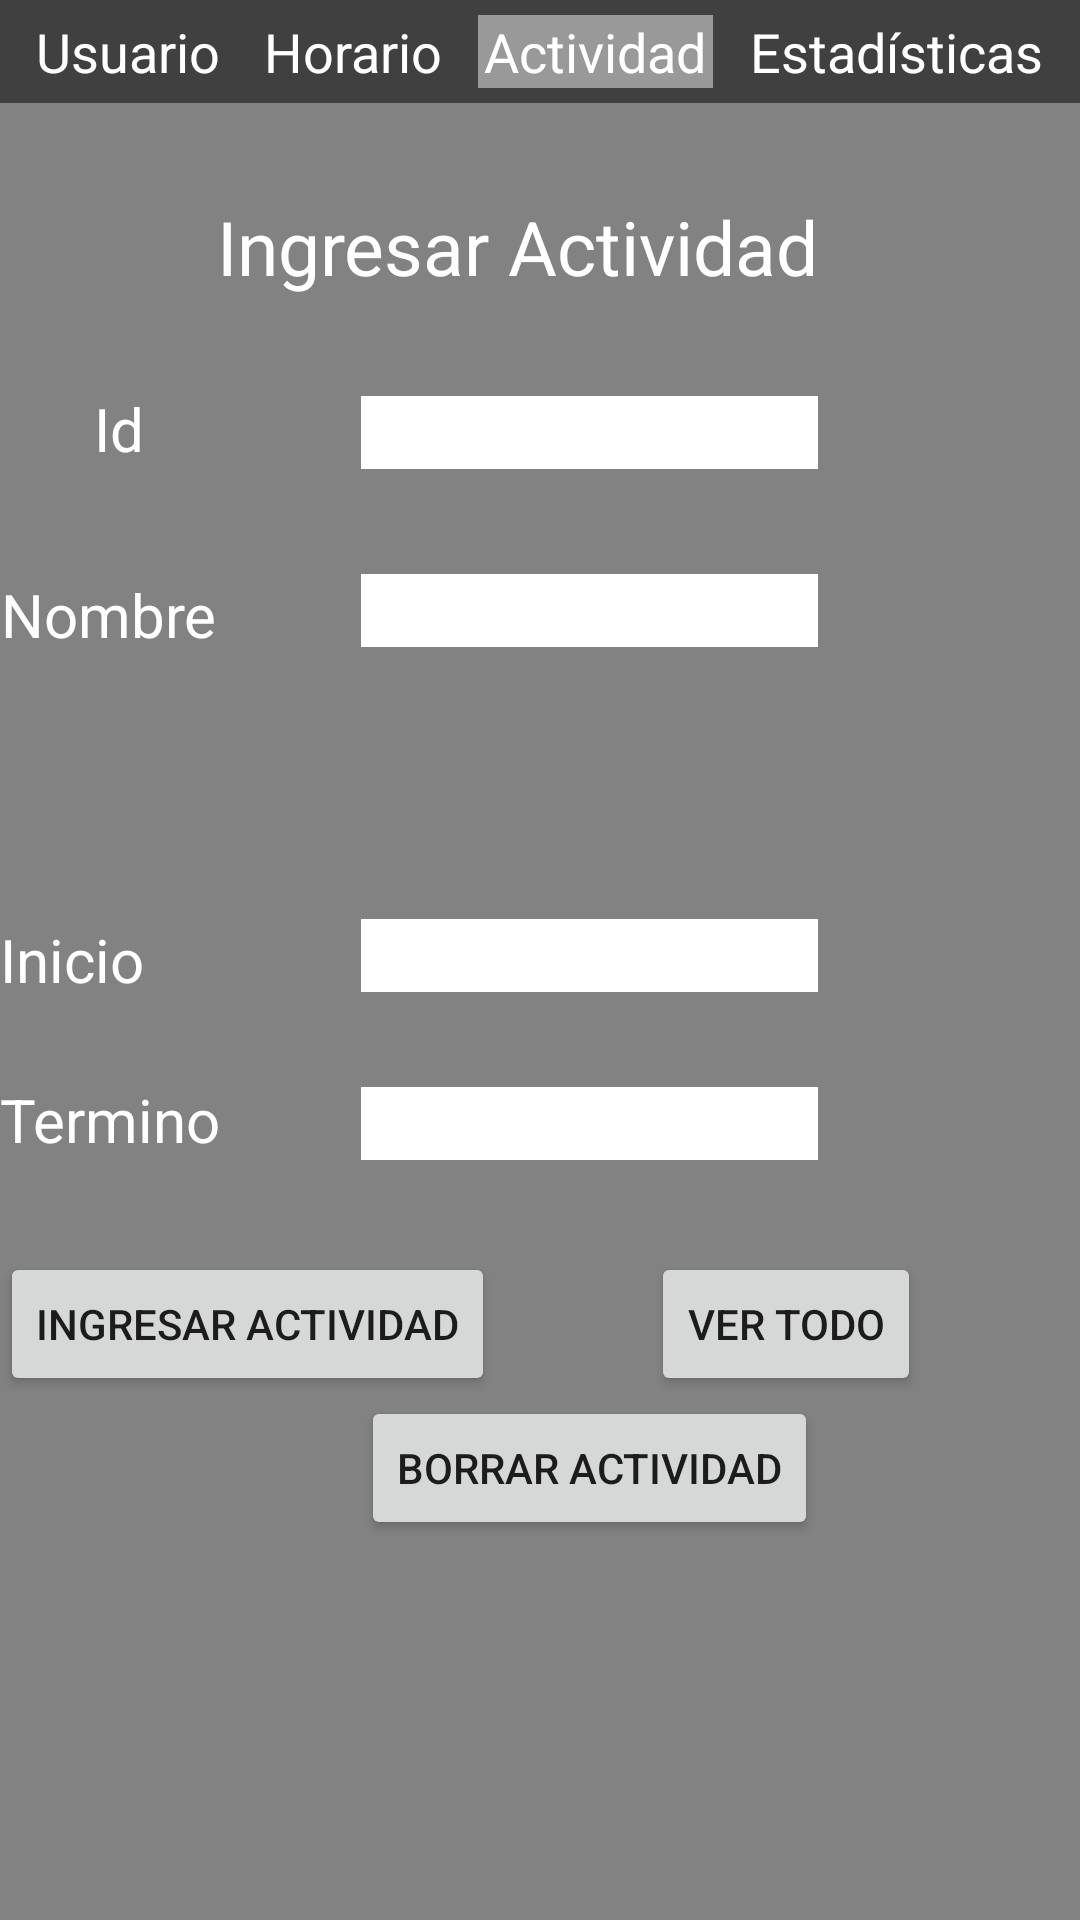

This screen was rendered from an Android layout file. Write that file and the resources it references.
<!-- AndroidManifest.xml: application theme AppTheme -->
<!-- res/layout/content_main.xml -->
<?xml version="1.0" encoding="utf-8"?>
<RelativeLayout xmlns:android="http://schemas.android.com/apk/res/android"
    xmlns:tools="http://schemas.android.com/tools"
    android:layout_width="match_parent"
    android:layout_height="match_parent"
    tools:context="com.example.famancil.myapplication.MainActivity"
    tools:showIn="@layout/activity_main"
    android:orientation="vertical"
    android:background="#828282">


<LinearLayout
        android:orientation="horizontal"
        android:layout_width="match_parent"
        android:layout_height="wrap_content"
        android:background="#404040"
        android:id="@+id/linearLayout">

        <TextView
            android:layout_width="wrap_content"
            android:layout_height="wrap_content"
            android:textAppearance="?android:attr/textAppearanceMediumInverse"
            android:text="Usuario"
            android:id="@+id/DatosPersonales"
            android:textColor="#ffffff"
            android:layout_weight="1"
            android:layout_marginLeft="10dp"
            android:layout_marginTop="5dp"
            android:layout_marginRight="5dp"
            android:layout_marginBottom="5dp"
            android:layout_gravity="center"
            android:textAlignment="center"
            android:clickable="true"
            android:onClick="ClickButtonDatosPersonales"/>/>

        <TextView
            android:layout_width="wrap_content"
            android:layout_height="wrap_content"
            android:textAppearance="?android:attr/textAppearanceMediumInverse"
            android:text="Horario"
            android:id="@+id/Horario"
            android:textColor="#ffffff"
            android:layout_weight="1"
            android:layout_margin="5dp"
            android:textAlignment="center"
            android:clickable="false" />

        <TextView
            android:layout_width="wrap_content"
            android:layout_height="wrap_content"
            android:textAppearance="?android:attr/textAppearanceMediumInverse"
            android:text="Actividad"
            android:id="@+id/Actividad"
            android:textColor="#ffffff"
            android:background="#999999"
            android:layout_weight="1"
            android:layout_margin="5dp"
            android:textAlignment="center"
            android:clickable="true" />

        <TextView
            android:layout_width="wrap_content"
            android:layout_height="wrap_content"
            android:textAppearance="?android:attr/textAppearanceMediumInverse"
            android:text="Estadísticas"
            android:id="@+id/Estadisticas"
            android:textColor="#ffffff"
            android:layout_weight="1"
            android:layout_marginRight="10dp"
            android:layout_marginTop="5dp"
            android:layout_marginLeft="5dp"
            android:layout_marginBottom="5dp"
            android:textAlignment="center"
            android:clickable="true"
            android:onClick="ClickButtonEstadisticas" />
    </LinearLayout>

    <TextView
        android:layout_width="wrap_content"
        android:layout_height="wrap_content"
        android:textAppearance="?android:attr/textAppearanceLarge"
        android:text="Ingresar Actividad"
        android:id="@+id/textView"
        android:textColor="#ffffff"
        android:textSize="25sp"
        android:textAlignment="center"
        android:layout_marginTop="31dp"
        android:layout_gravity="center_horizontal"
        android:layout_below="@+id/linearLayout"
        android:layout_toRightOf="@+id/textView3"
        android:layout_toEndOf="@+id/textView3" />

    <TextView
        android:layout_width="wrap_content"
        android:layout_height="wrap_content"
        android:textAppearance="?android:attr/textAppearanceLarge"
        android:text="Nombre"
        android:id="@+id/textView3"
        android:textSize="20sp"
        android:textColor="#ffffff"
        android:textAlignment="center"
        android:layout_below="@+id/textView4"
        android:layout_alignParentLeft="true"
        android:layout_alignParentStart="true"
        android:layout_marginTop="35dp" />

    <TextView
        android:layout_width="wrap_content"
        android:layout_height="wrap_content"
        android:textAppearance="?android:attr/textAppearanceLarge"
        android:text="Inicio"
        android:id="@+id/textView2"
        android:textSize="20sp"
        android:textColor="#ffffff"
        android:textAlignment="center"
        android:layout_weight="1"
        android:layout_centerVertical="true"
        android:layout_alignParentLeft="true"
        android:layout_alignParentStart="true" />

    <EditText
        android:layout_width="250dp"
        android:layout_height="wrap_content"
        android:id="@+id/editNombre"
        android:background="#ffffff"
        android:layout_alignTop="@+id/textView3"
        android:layout_alignLeft="@+id/editId"
        android:layout_alignStart="@+id/editId"
        android:layout_alignRight="@+id/textView"
        android:layout_alignEnd="@+id/textView" />

    <EditText
        android:layout_width="340dp"
        android:layout_height="wrap_content"
        android:id="@+id/editInicio"
        android:background="#ffffff"
        android:layout_alignTop="@+id/textView2"
        android:layout_alignLeft="@+id/editNombre"
        android:layout_alignStart="@+id/editNombre"
        android:layout_alignRight="@+id/button_delete"
        android:layout_alignEnd="@+id/button_delete" />

    <Button
        android:layout_width="wrap_content"
        android:layout_height="wrap_content"
        android:text="Ingresar Actividad"
        android:id="@+id/btnAdd"
        android:layout_marginTop="84dp"
        android:layout_below="@+id/textView2"
        android:layout_alignParentLeft="true"
        android:layout_alignParentStart="true" />

    <Button
        android:layout_width="wrap_content"
        android:layout_height="wrap_content"
        android:text="Ver Todo"
        android:id="@+id/button_viewall"
        android:layout_above="@+id/button_delete"
        android:layout_alignParentRight="true"
        android:layout_alignParentEnd="true"
        android:layout_marginRight="53dp"
        android:layout_marginEnd="53dp" />

    

    <Button
        android:layout_width="wrap_content"
        android:layout_height="wrap_content"
        android:text="Borrar Actividad"
        android:id="@+id/button_delete"
        android:layout_below="@+id/btnAdd"
        android:layout_alignRight="@+id/textView"
        android:layout_alignEnd="@+id/textView" />

    <TextView
        android:layout_width="wrap_content"
        android:layout_height="wrap_content"
        android:textAppearance="?android:attr/textAppearanceLarge"
        android:text="Id"
        android:id="@+id/textView4"
        android:textSize="20sp"
        android:textColor="#ffffff"
        android:textAlignment="center"
        android:layout_alignBottom="@+id/editId"
        android:layout_alignRight="@+id/textView2"
        android:layout_alignEnd="@+id/textView2" />

    <EditText
        android:layout_width="250dp"
        android:layout_height="wrap_content"
        android:id="@+id/editId"
        android:background="#ffffff"
        android:layout_marginTop="33dp"
        android:layout_below="@+id/textView"
        android:layout_alignLeft="@+id/button_delete"
        android:layout_alignStart="@+id/button_delete"
        android:layout_alignRight="@+id/textView"
        android:layout_alignEnd="@+id/textView" />

    <TextView
        android:layout_width="wrap_content"
        android:layout_height="wrap_content"
        android:textAppearance="?android:attr/textAppearanceLarge"
        android:text="Termino"
        android:id="@+id/textView5"
        android:textSize="20sp"
        android:textColor="#ffffff"
        android:layout_alignBottom="@+id/editTermino"
        android:layout_alignParentLeft="true"
        android:layout_alignParentStart="true" />

    <EditText
        android:layout_width="250dp"
        android:layout_height="wrap_content"
        android:id="@+id/editTermino"
        android:background="#ffffff"
        android:layout_below="@+id/textView2"
        android:layout_alignLeft="@+id/editInicio"
        android:layout_alignStart="@+id/editInicio"
        android:layout_marginTop="29dp"
        android:layout_alignRight="@+id/editInicio"
        android:layout_alignEnd="@+id/editInicio" />

</RelativeLayout>
<!-- res/layout/activity_main.xml (included above) -->
<?xml version="1.0" encoding="utf-8"?>
<android.support.design.widget.CoordinatorLayout xmlns:android="http://schemas.android.com/apk/res/android"
    xmlns:app="http://schemas.android.com/apk/res-auto"
    xmlns:tools="http://schemas.android.com/tools"
    android:layout_width="match_parent"
    android:layout_height="match_parent"
    android:fitsSystemWindows="true"
    tools:context="com.example.famancil.myapplication.MainActivity">

    <include layout="@layout/content_main" />

</android.support.design.widget.CoordinatorLayout>
<!-- resources referenced by this layout -->
<resources>
  <style name="AppTheme" parent="Theme.AppCompat.Light.DarkActionBar">
          
          <item name="colorPrimary">@color/colorPrimary</item>
          <item name="colorPrimaryDark">@color/colorPrimaryDark</item>
          <item name="colorAccent">@color/colorAccent</item>
      </style>
  <!-- not gathered from this repository: default colours our renderer supplied (Android Studio template values) -->
  <color name="colorPrimary">#FF6200EE</color>
  <color name="colorPrimaryDark">#FF3700B3</color>
  <color name="colorAccent">#FF03DAC5</color>
</resources>
